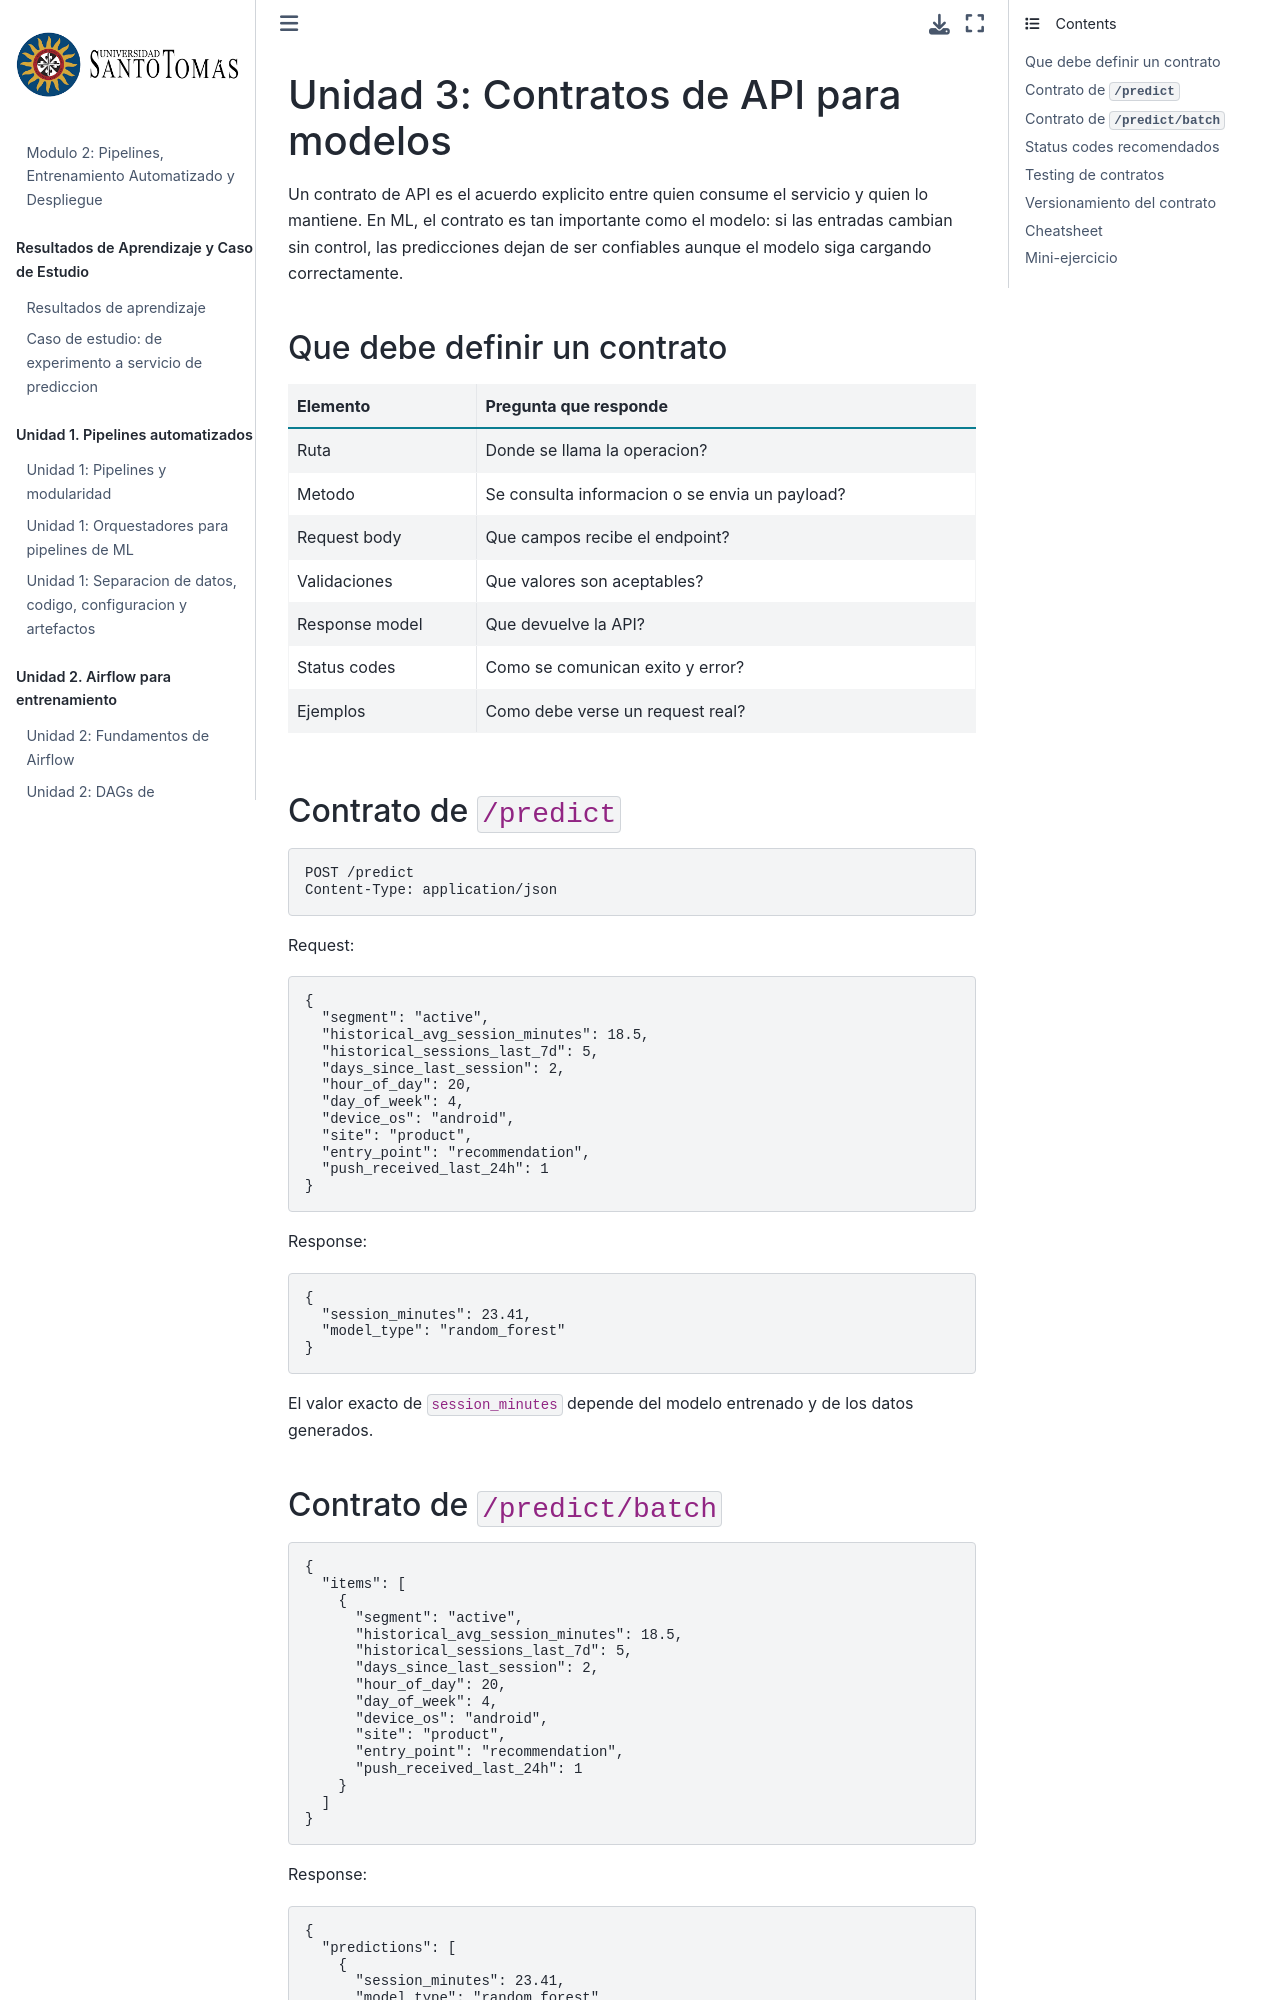

repository: wilmerpineda/modulo2_mlops_python · page: unidad_3/09_contratos_api.html · generator: jekyll

# Unidad 3: Contratos de API para modelos

Un contrato de API es el acuerdo explicito entre quien consume el servicio y quien lo mantiene. En ML, el contrato es tan importante como el modelo: si las entradas cambian sin control, las predicciones dejan de ser confiables aunque el modelo siga cargando correctamente.

## Que debe definir un contrato

| Elemento | Pregunta que responde |
| --- | --- |
| Ruta | Donde se llama la operacion? |
| Metodo | Se consulta informacion o se envia un payload? |
| Request body | Que campos recibe el endpoint? |
| Validaciones | Que valores son aceptables? |
| Response model | Que devuelve la API? |
| Status codes | Como se comunican exito y error? |
| Ejemplos | Como debe verse un request real? |

## Contrato de `/predict`

```text
POST /predict
Content-Type: application/json
```

Request:

```json
{
  "segment": "active",
  "historical_avg_session_minutes": 18.5,
  "historical_sessions_last_7d": 5,
  "days_since_last_session": 2,
  "hour_of_day": 20,
  "day_of_week": 4,
  "device_os": "android",
  "site": "product",
  "entry_point": "recommendation",
  "push_received_last_24h": 1
}
```

Response:

```json
{
  "session_minutes": 23.41,
  "model_type": "random_forest"
}
```

El valor exacto de `session_minutes` depende del modelo entrenado y de los datos generados.
